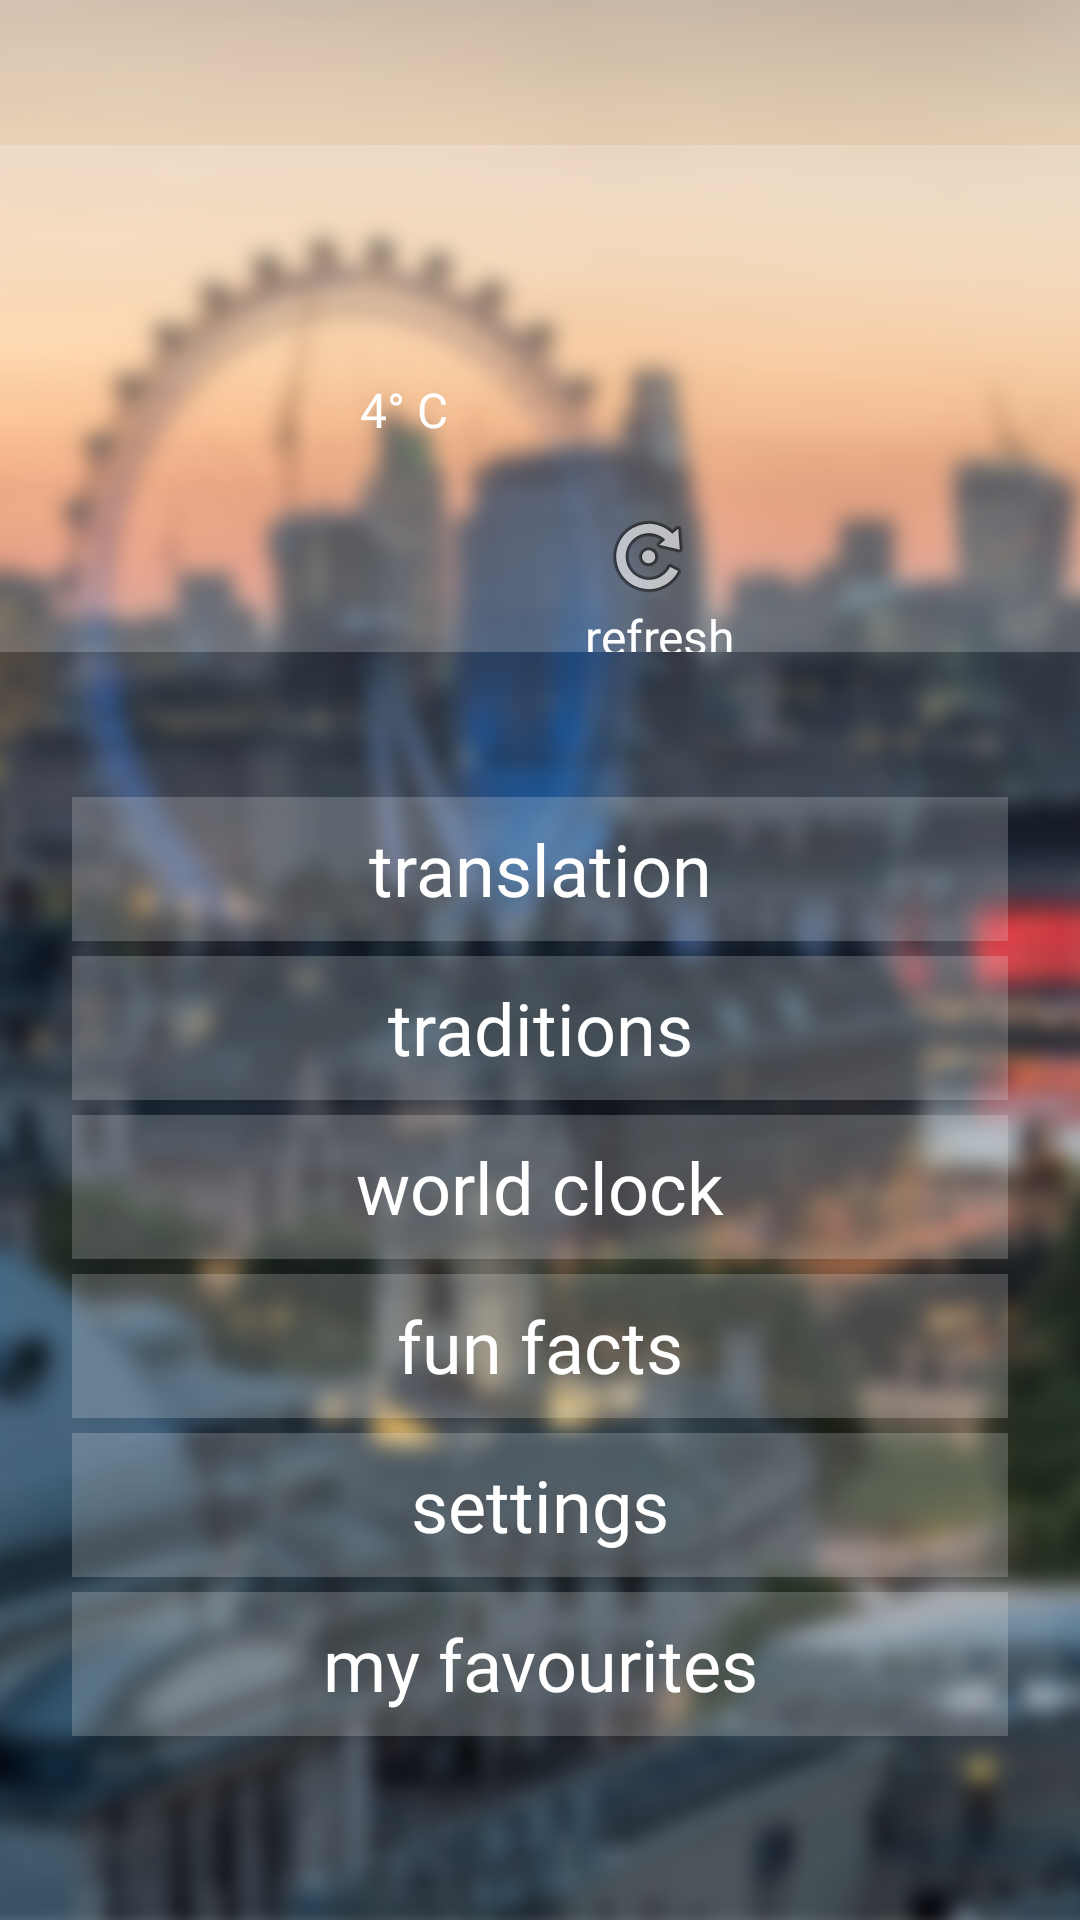

Write the Android layout XML for this screen, with the resource values it uses.
<!-- AndroidManifest.xml: application theme Theme.AppCompat.Light.NoActionBar -->
<!-- res/layout/activity_main.xml -->
<?xml version="1.0" encoding="utf-8"?>
<android.support.constraint.ConstraintLayout xmlns:android="http://schemas.android.com/apk/res/android"
    xmlns:app="http://schemas.android.com/apk/res-auto"
    xmlns:tools="http://schemas.android.com/tools"
    android:layout_width="match_parent"
    android:layout_height="match_parent"
    android:background="@drawable/background"
    android:orientation="vertical"
    tools:context=".MainActivity">

    <android.support.constraint.ConstraintLayout
        android:id="@+id/constraintLayout2"
        android:layout_width="0dp"
        android:layout_height="169dp"
        android:layout_marginBottom="8dp"
        android:layout_marginTop="8dp"
        android:background="#32ffffff"
        app:layout_constraintBottom_toTopOf="@+id/linearLayout"
        app:layout_constraintEnd_toEndOf="parent"
        app:layout_constraintStart_toStartOf="parent"
        app:layout_constraintTop_toTopOf="parent">

        <TextView
            android:id="@+id/country_main"
            android:layout_width="wrap_content"
            android:layout_height="wrap_content"
            android:layout_marginEnd="56dp"
            android:layout_marginLeft="72dp"
            android:layout_marginRight="56dp"
            android:layout_marginStart="72dp"
            android:layout_marginTop="8dp"
            android:fontFamily="@font/catcafeaccent"
            android:textColor="@android:color/background_light"
            android:textSize="16sp"
            app:layout_constraintEnd_toEndOf="parent"
            app:layout_constraintStart_toEndOf="@+id/city_main"
            app:layout_constraintTop_toBottomOf="@+id/name_surname_main" />

        <ImageView
            android:id="@+id/refresh_button_image"
            android:layout_width="wrap_content"
            android:layout_height="wrap_content"
            android:layout_marginEnd="72dp"
            android:layout_marginLeft="112dp"
            android:layout_marginRight="72dp"
            android:layout_marginStart="112dp"
            android:layout_marginTop="16dp"
            android:clickable="true"
            android:focusable="true"
            app:layout_constraintBottom_toTopOf="@+id/refresh_main"
            app:layout_constraintEnd_toEndOf="parent"
            app:layout_constraintStart_toEndOf="@+id/currency_top"
            app:layout_constraintTop_toBottomOf="@+id/trans_dir_main"
            app:srcCompat="@android:drawable/ic_menu_rotate" />

        <TextView
            android:id="@+id/currency_bottom"
            android:layout_width="wrap_content"
            android:layout_height="wrap_content"
            android:layout_marginBottom="8dp"
            android:layout_marginLeft="32dp"
            android:layout_marginStart="32dp"
            android:fontFamily="@font/catcafeaccent"
            android:textColor="@android:color/background_light"
            android:textSize="16sp"
            app:layout_constraintBottom_toBottomOf="parent"
            app:layout_constraintStart_toStartOf="parent"
            app:layout_constraintTop_toBottomOf="@+id/currency_top" />

        <TextView
            android:id="@+id/degree_main"
            android:layout_width="wrap_content"
            android:layout_height="wrap_content"
            android:layout_marginBottom="24dp"
            android:layout_marginLeft="8dp"
            android:layout_marginStart="8dp"
            android:fontFamily="@font/catcafeaccent"
            android:text="@string/degree"
            android:textColor="@android:color/background_light"
            android:textSize="16sp"
            app:layout_constraintBottom_toTopOf="@+id/currency_top"
            app:layout_constraintStart_toEndOf="@+id/avatar" />

        <TextView
            android:id="@+id/refresh_main"
            android:layout_width="wrap_content"
            android:layout_height="0dp"
            android:layout_marginEnd="64dp"
            android:layout_marginLeft="112dp"
            android:layout_marginRight="64dp"
            android:layout_marginStart="112dp"
            android:fontFamily="@font/catcafeaccent"
            android:text="@string/refresh"
            android:textColor="@android:color/background_light"
            android:textSize="16sp"
            app:layout_constraintEnd_toEndOf="parent"
            app:layout_constraintStart_toEndOf="@+id/currency_bottom"
            app:layout_constraintTop_toBottomOf="@+id/refresh_button_image" />

        <TextView
            android:id="@+id/city_main"
            android:layout_width="wrap_content"
            android:layout_height="wrap_content"
            android:layout_marginLeft="8dp"
            android:layout_marginStart="8dp"
            android:layout_marginTop="24dp"
            android:fontFamily="@font/catcafeaccent"
            android:textColor="@android:color/background_light"
            android:textSize="18sp"
            app:layout_constraintStart_toEndOf="@+id/avatar"
            app:layout_constraintTop_toTopOf="parent" />

        <TextView
            android:id="@+id/trans_dir_main"
            android:layout_width="wrap_content"
            android:layout_height="wrap_content"
            android:layout_marginEnd="56dp"
            android:layout_marginLeft="72dp"
            android:layout_marginRight="56dp"
            android:layout_marginStart="72dp"
            android:layout_marginTop="8dp"
            android:fontFamily="@font/catcafeaccent"
            android:textColor="@android:color/background_light"
            android:textSize="16sp"
            app:layout_constraintEnd_toEndOf="parent"
            app:layout_constraintStart_toEndOf="@+id/city_main"
            app:layout_constraintTop_toBottomOf="@+id/country_main" />

        <TextView
            android:id="@+id/name_surname_main"
            android:layout_width="wrap_content"
            android:layout_height="wrap_content"
            android:layout_marginEnd="56dp"
            android:layout_marginLeft="72dp"
            android:layout_marginRight="56dp"
            android:layout_marginStart="72dp"
            android:layout_marginTop="24dp"
            android:fontFamily="@font/catcafeaccent"
            android:textColor="@android:color/background_light"
            android:textSize="16sp"
            app:layout_constraintEnd_toEndOf="parent"
            app:layout_constraintStart_toEndOf="@+id/city_main"
            app:layout_constraintTop_toTopOf="parent" />

        <TextView
            android:id="@+id/currency_top"
            android:layout_width="wrap_content"
            android:layout_height="wrap_content"
            android:layout_marginLeft="32dp"
            android:layout_marginStart="32dp"
            android:layout_marginTop="24dp"
            android:fontFamily="@font/catcafeaccent"
            android:textColor="@android:color/background_light"
            android:textSize="16sp"
            app:layout_constraintBottom_toTopOf="@+id/currency_bottom"
            app:layout_constraintStart_toStartOf="parent"
            app:layout_constraintTop_toBottomOf="@+id/avatar"
            app:layout_constraintVertical_chainStyle="spread_inside" />

        <ImageView
            android:id="@+id/avatar"
            android:layout_width="80dp"
            android:layout_height="80dp"
            android:layout_marginLeft="32dp"
            android:layout_marginStart="32dp"
            android:layout_marginTop="24dp"
            app:layout_constraintStart_toStartOf="parent"
            app:layout_constraintTop_toTopOf="parent" />
    </android.support.constraint.ConstraintLayout>

    <LinearLayout
        android:id="@+id/linearLayout"
        android:layout_width="match_parent"
        android:layout_height="wrap_content"
        android:layout_marginBottom="16dp"
        android:layout_marginEnd="24dp"
        android:layout_marginLeft="24dp"
        android:layout_marginRight="24dp"
        android:layout_marginStart="24dp"
        android:orientation="vertical"
        app:layout_constraintBottom_toBottomOf="parent"
        app:layout_constraintEnd_toEndOf="parent"
        app:layout_constraintHorizontal_bias="1.0"
        app:layout_constraintStart_toStartOf="parent"
        app:layout_constraintTop_toBottomOf="@+id/constraintLayout2">

        <Button
            android:id="@+id/translation_button"
            android:layout_width="match_parent"
            android:layout_height="wrap_content"
            android:layout_marginBottom="5dp"
            android:background="#32ffffff"
            android:fontFamily="@font/catcafeaccent"
            android:onClick="openTranslation"
            android:text="@string/translation_button_text"
            android:textAllCaps="false"
            android:textColor="@android:color/background_light"
            android:textSize="24sp" />

        <Button
            android:id="@+id/traditions_button"
            android:layout_width="match_parent"
            android:layout_height="wrap_content"
            android:layout_marginBottom="5dp"
            android:background="#32ffffff"
            android:fontFamily="@font/catcafeaccent"
            android:onClick="openTraditions"
            android:text="@string/traditions_button_text"
            android:textAllCaps="false"
            android:textColor="@android:color/background_light"
            android:textSize="24sp" />

        <Button
            android:id="@+id/world_clock_button"
            android:layout_width="match_parent"
            android:layout_height="wrap_content"
            android:layout_marginBottom="5dp"
            android:background="#32ffffff"
            android:fontFamily="@font/catcafeaccent"
            android:onClick="openWorldClocks"
            android:text="@string/world_clock_button_text"
            android:textAllCaps="false"
            android:textColor="@android:color/background_light"
            android:textSize="24sp" />

        <Button
            android:id="@+id/fun_facts_button"
            android:layout_width="match_parent"
            android:layout_height="wrap_content"
            android:layout_marginBottom="5dp"
            android:background="#32ffffff"
            android:fontFamily="@font/catcafeaccent"
            android:onClick="openFunFacts"
            android:text="@string/fun_facts_button_text"
            android:textAllCaps="false"
            android:textColor="@android:color/background_light"
            android:textSize="24sp" />

        <Button
            android:id="@+id/settings_button"
            android:layout_width="match_parent"
            android:layout_height="wrap_content"
            android:layout_marginBottom="5dp"
            android:background="#32ffffff"
            android:fontFamily="@font/catcafeaccent"
            android:onClick="openSettings"
            android:text="@string/settings_button_text"
            android:textAllCaps="false"
            android:textColor="@android:color/background_light"
            android:textSize="24sp" />

        <Button
            android:id="@+id/my_favourites_button"
            android:layout_width="match_parent"
            android:layout_height="wrap_content"
            android:layout_marginBottom="5dp"
            android:background="#32ffffff"
            android:fontFamily="@font/catcafeaccent"
            android:onClick="openFavourites"
            android:text="@string/favourites_button_text"
            android:textAllCaps="false"
            android:textColor="@android:color/background_light"
            android:textSize="24sp" />
    </LinearLayout>

</android.support.constraint.ConstraintLayout>
<!-- resources referenced by this layout -->
<resources>
  <!-- drawable background: png bitmap (drawable, 663101 bytes) -->
  <string name="degree">4\u00b0 C</string>
  <string name="favourites_button_text">my favourites</string>
  <string name="fun_facts_button_text">fun facts</string>
  <string name="refresh">refresh</string>
  <string name="settings_button_text">settings</string>
  <string name="traditions_button_text">traditions</string>
  <string name="translation_button_text">translation</string>
  <string name="world_clock_button_text">world clock</string>
</resources>
